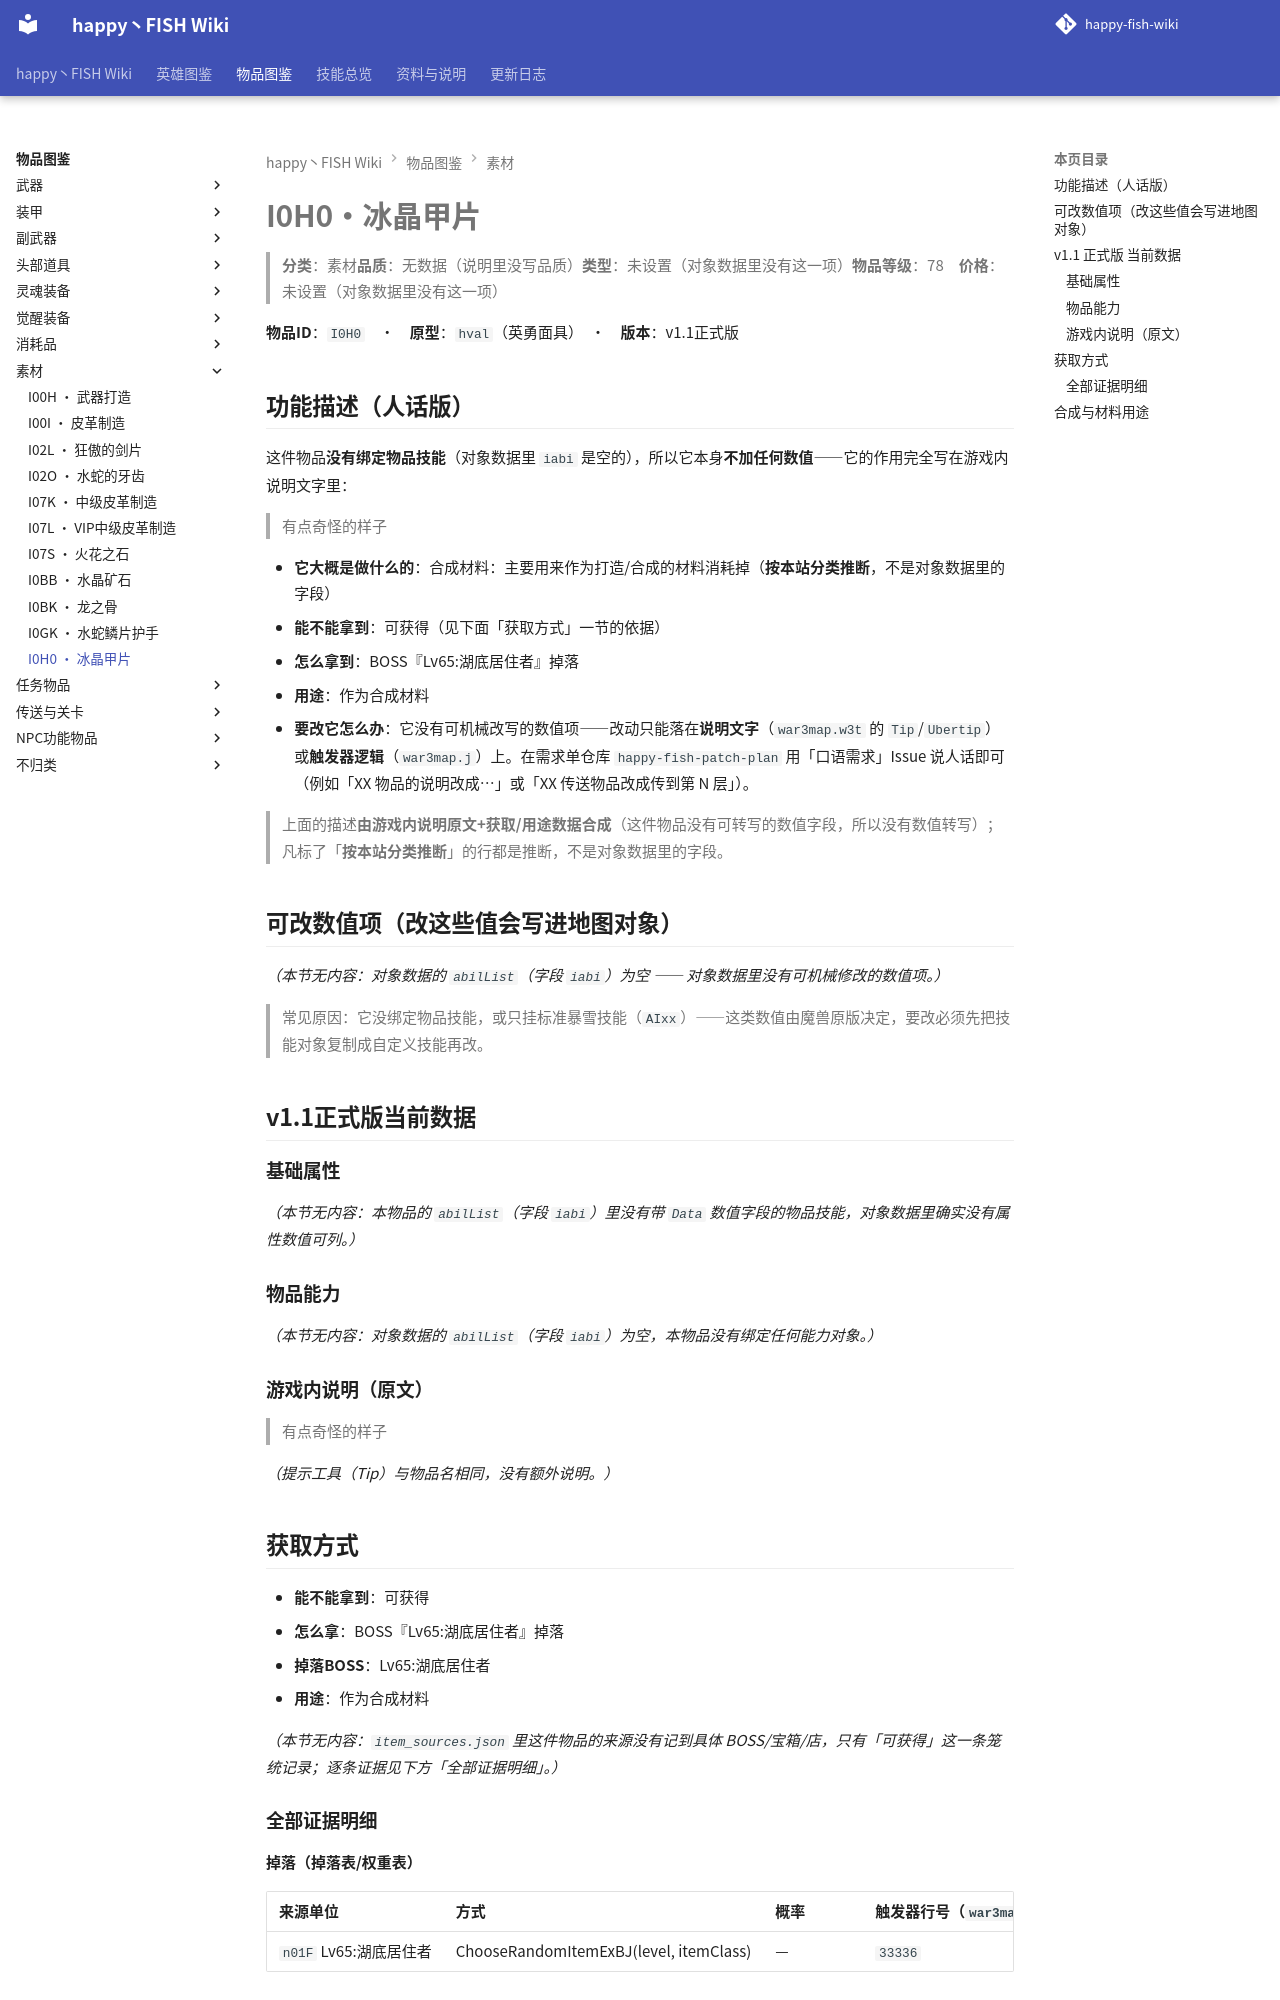

repository: slasher233/happy-fish-sao-wiki · page: items/素材/I0H0_冰晶甲片/index.html · generator: mkdocs

# I0H0 · 冰晶甲片

> **分类**：素材　**品质**：无数据（说明里没写品质）　**类型**：未设置（对象数据里没有这一项）　**物品等级**：78　**价格**：未设置（对象数据里没有这一项）

**物品 ID**：`I0H0`　·　**原型**：`hval`（英勇面具）　·　**版本**：v1.1 正式版

## 功能描述（人话版）

这件物品**没有绑定物品技能**（对象数据里 `iabi` 是空的），所以它本身**不加任何数值** —— 它的作用完全写在游戏内说明文字里：

> 有点奇怪的样子

- **它大概是做什么的**：合成材料：主要用来作为打造/合成的材料消耗掉（**按本站分类推断**，不是对象数据里的字段）
- **能不能拿到**：可获得（见下面「获取方式」一节的依据）
- **怎么拿到**：BOSS『Lv65:湖底居住者』掉落
- **用途**：作为合成材料
- **要改它怎么办**：它没有可机械改写的数值项 —— 改动只能落在**说明文字**（`war3map.w3t` 的 `Tip`/`Ubertip`）或**触发器逻辑**（`war3map.j`）上。在需求单仓库 `happy-fish-patch-plan` 用「口语需求」Issue 说人话即可（例如「XX 物品的说明改成…」或「XX 传送物品改成传到第 N 层」）。

> 上面的描述**由游戏内说明原文 + 获取/用途数据合成**（这件物品没有可转写的数值字段，所以没有数值转写）；凡标了「**按本站分类推断**」的行都是推断，不是对象数据里的字段。

## 可改数值项（改这些值会写进地图对象）

_（本节无内容：对象数据的 `abilList`（字段 `iabi`）为空 —— 对象数据里没有可机械修改的数值项。）_

> 常见原因：它没绑定物品技能，或只挂标准暴雪技能（`AIxx`）——这类数值由魔兽原版决定，要改必须先把技能对象复制成自定义技能再改。

## v1.1 正式版 当前数据

### 基础属性

_（本节无内容：本物品的 `abilList`（字段 `iabi`）里没有带 `Data` 数值字段的物品技能，对象数据里确实没有属性数值可列。）_

### 物品能力

_（本节无内容：对象数据的 `abilList`（字段 `iabi`）为空，本物品没有绑定任何能力对象。）_

### 游戏内说明（原文）

> 有点奇怪的样子

_（提示工具（Tip）与物品名相同，没有额外说明。）_

## 获取方式

- **能不能拿到**：可获得
- **怎么拿**：BOSS『Lv65:湖底居住者』掉落
- **掉落 BOSS**：Lv65:湖底居住者
- **用途**：作为合成材料

_（本节无内容：`item_sources.json` 里这件物品的来源没有记到具体 BOSS/宝箱/店，只有「可获得」这一条笼统记录；逐条证据见下方「全部证据明细」。）_

### 全部证据明细

**掉落（掉落表 / 权重表）**

| 来源单位 | 方式 | 概率 | 触发器行号（`war3map.j`） |
| --- | --- | --- | --- |
| `n01F` Lv65:湖底居住者 | ChooseRandomItemExBJ(level, itemClass) | — | `33336` |


**作为材料被消耗**

| 触发卷轴/菜单 | 合成结果 | 触发器行号（`war3map.j`） |
| --- | --- | --- |
|  — | `I0H3` 超新甲腿 | `29572` |
